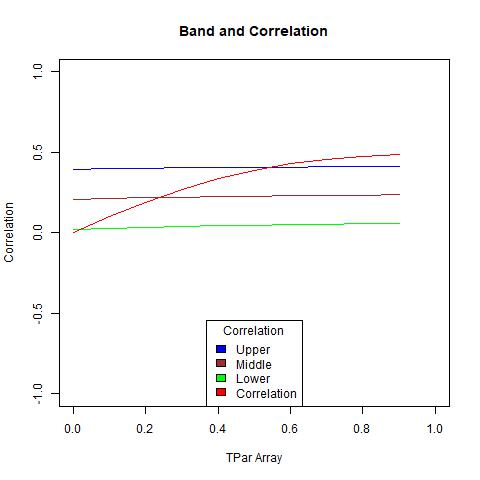

The file beside this chart, header and first rows:
, X1, X2, middle, corArray
1, 0.02171, 0.3961, 0.2089, 0
2, 0.02773, 0.3987, 0.2132, 0.09885
3, 0.0332, 0.401, 0.2171, 0.1911
4, 0.03817, 0.4032, 0.2207, 0.2718
5, 0.04271, 0.4052, 0.224, 0.3381
6, 0.04686, 0.4071, 0.227, 0.3898
7, 0.05067, 0.4089, 0.2298, 0.4281
8, 0.05415, 0.4105, 0.2323, 0.4553
9, 0.05735, 0.412, 0.2347, 0.4736
10, 0.06028, 0.4134, 0.2368, 0.4855
